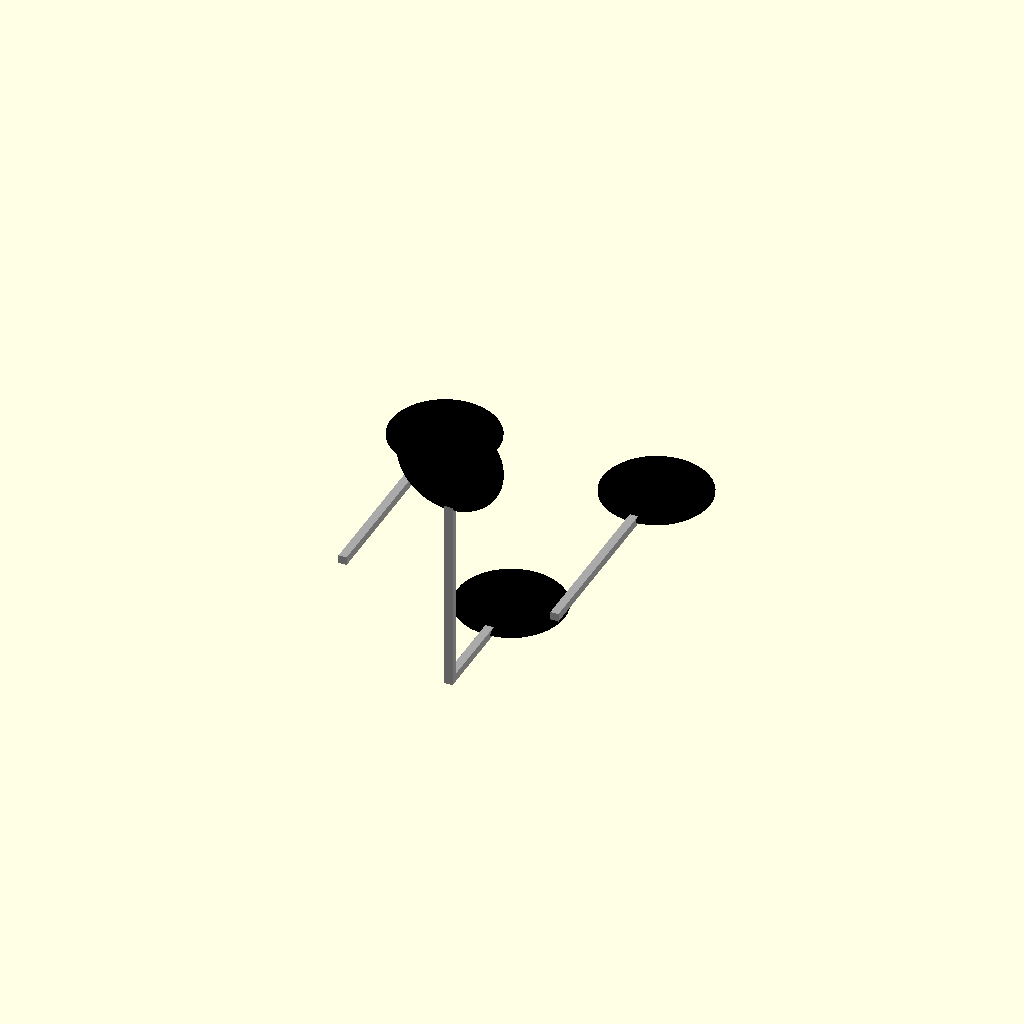
Cell 1: rendered with the file's own defaults.
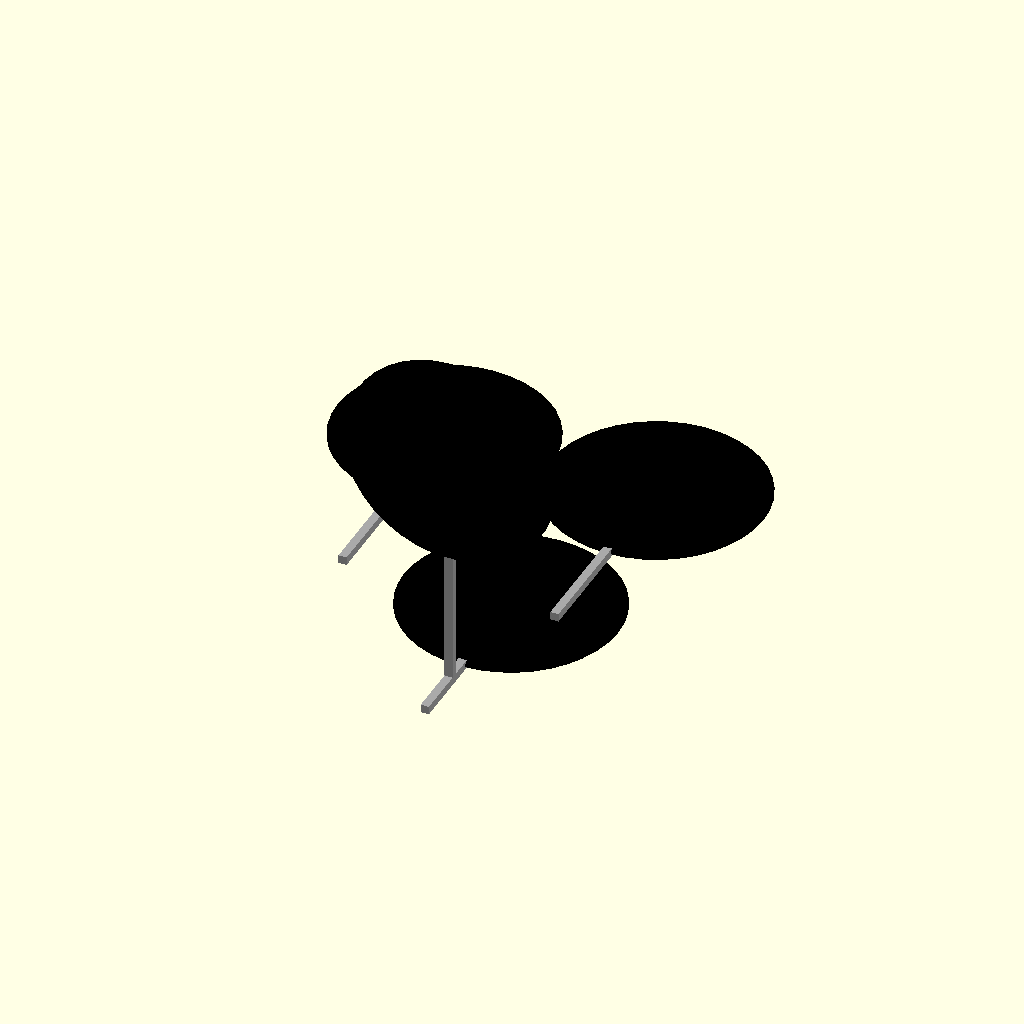
Cell 2 — radius set to 7.6, the other parameters unchanged.
All cells are drawn from one camera (rotation 55°, 0°, 25°, orthographic, colour scheme Cornfield), so only the parameter changes between them.
The OpenSCAD source (probe/3d/end_form.scad):

// short length / neck is the circle diameter

circleThickness = 1;
radius = 3.8;
bar_shrink = 0.22;

translate([0,20,7.2])
union(){
color("DarkGray")
translate([7.5,-20,0])
rotate([0,0,0])
cube([0.8-bar_shrink,13,0.8-bar_shrink],center=true);

color("DarkGray")
translate([-7.5,-20,0])
rotate([0,0,0])
cube([0.8-bar_shrink,13,0.8-bar_shrink],center=true);


color("DarkGray")
translate([0,-26.2,0])
rotate([90,0,90])
cube([0.8-bar_shrink,15,0.8-bar_shrink],center=true);
}

color("DarkGray")
translate([0,-2.5,0])
rotate([0,0,90])
cube([radius*2,0.8-bar_shrink,0.8-bar_shrink],center=true);

 
translate([7.5,9,7.25])
color("Black")
scale([1,1,0.15])
sphere(radius,$fn=40);
translate([-7.5,9,7.25])
color("Black")
scale([1,1,0.15])
sphere(radius,$fn=40);
translate([0,3,0])
color("Black")
scale([1,1,0.15])
sphere(radius,$fn=40);



// head
translate([0,-6.25,14])
rotate([-90,90,0])
union(){
translate([-4.5,1.3,0.4])
rotate([-5,-5,0])
scale(0.25)
union(){
triagon_distance = 3.5;
xtra_rotation = -30;
wall_thickness = 0.5;

rotate([0,0,120+xtra_rotation])
translate([triagon_distance,0,0])
rotate([0,0,60])
difference(){
regular_star(1.5,3,3);
regular_star(1.5,3-(wall_thickness*2),3-(wall_thickness*2));
}

rotate([0,0,240+xtra_rotation])
translate([triagon_distance,0,0])
difference(){
cylinder(1, 2.25, 2.25, $fn=30,center=true);
cylinder(1.1, 2.25-wall_thickness, 2.25-wall_thickness, $fn=30,center=true);
}

rotate([0,0,360+xtra_rotation])
translate([triagon_distance,0,0])
rotate([0,0,30])
difference(){
cube([4.5,4.5,1],center=true);
cube([4.5-(wall_thickness*2),4.5-(wall_thickness*2),1.2],center=true);
}
}

rotate([0,0,0])   
translate([-3,0,0])
color("Black")
scale([1,1,0.15])
sphere(radius,$fn=40);
}




module regular_star(points = 5, outer_r = 10, inner_r = 4) {
    steps = points * 2;
    star_points = [
        for (i = [0 : steps - 1])
            let (
                angle = 360 / steps * i,
                radius = (i % 2 == 0) ? outer_r : inner_r
            )
            [cos(angle) * radius, sin(angle) * radius]
    ];
    polygon(points = star_points);
}
Customizer parameters (derived from the source; name, type, default, range or options):
circleThickness: number, default 1
radius: number, default 3.8
bar_shrink: number, default 0.22
